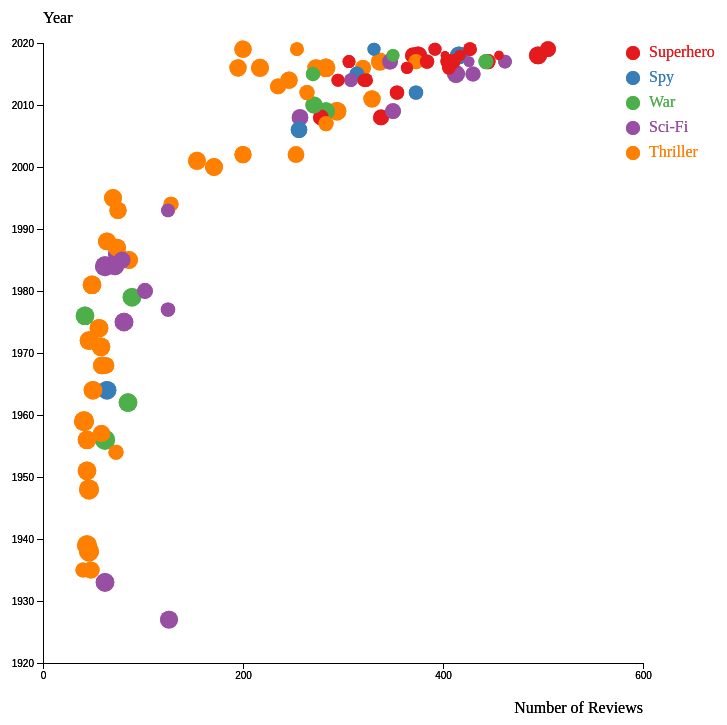
D3 v4 page, settled after 480 driven frames (8 s of simulated time); the page loaded 1 data file(s).


// ── rotten.js
var margin = {top: 40, right :150, bottom: 60, left: 50},
        width = 800-margin.left-margin.right,
        height = 720-margin.top-margin.bottom;

var svg = d3.select("#chart")
    .append("svg")
        .attr("width", width + margin.left + margin.right)
        .attr("height", height + margin.top + margin.bottom)
    .append("g")
        .attr("transform","translate("+margin.left+","+margin.top+")");


var moviePromise = d3.csv("rotten.csv")
    var success = function(data)
    {
        console.log("Worked", data)
        var x = d3.scaleLinear()
    .domain([0, 600])
    .range([ 0, width ]);
  svg.append("g")
    .attr("transform", "translate(0," + height + ")")
    .call(d3.axisBottom(x).ticks(3));

  
  svg.append("text")
      .attr("text-anchor", "end")
      .attr("x", width)
      .attr("y", height+50 )
      .text("Number of Reviews");

  
  var y = d3.scaleLinear()
    .domain([1920, 2020])
    .range([ height, 0]);
  svg.append("g")
    .call(d3.axisLeft(y)
             .tickFormat(d3.format("")));

  
  svg.append("text")
      .attr("text-anchor", "end")
      .attr("x", 0)
      .attr("y", -20 )
      .text("Year")
      .attr("text-anchor", "start")

  
  var z = d3.scaleSqrt()
    .domain([d3.min(data, function(d) { return d.Rating; }), 1])
    .range([2, 10]);
    

 
  var myColor = d3.scaleOrdinal()
    .domain(["Superhero", "Spy", "War", "Sci-Fi", "Thriller"])
    .range(d3.schemeSet1);


  

  
  var tooltip = d3.select("#chart")
    .append("div")
      .style("opacity", 0)
      .attr("class", "tooltip")
      .style("background-color", "black")
      .style("border-radius", "5px")
      .style("padding", "10px")
      .style("color", "white")

 
  var showTooltip = function(d) {
    tooltip
      .transition()
      .duration(200)
    tooltip
      .style("opacity", 1)
      .html("Rating: " + d.Rating*100+"%"+" "+d.Title)
      .style("left", (d3.mouse(this)[0]+30) + "px")
      .style("top", (d3.mouse(this)[1]+30) + "px")
  }
  var moveTooltip = function(d) {
    tooltip
      .style("left", (d3.mouse(this)[0]+30) + "px")
      .style("top", (d3.mouse(this)[1]+30) + "px")
  }
  var hideTooltip = function(d) {
    tooltip
      .transition()
      .duration(200)
      .style("opacity", 0)
  }


 

 
  var highlight = function(d){
   
    d3.selectAll(".bubbles").style("opacity", .05)
    
    d3.selectAll("."+d).style("opacity", 1)
  }

  
  var noHighlight = function(d){
    d3.selectAll(".bubbles").style("opacity", 1)
  }


  
  svg.append("g")
    .selectAll("dot")
    .data(data)
    .enter()
    .append("circle")
      .attr("class", function (d) { return "bubbles " + d.Genre })
      .attr("cx", function (d) { return x(d.Reviews); } )
      .attr("cy", function (d) { return y(d.Year); } )
      .attr("r", function (d) { return z(d.Rating); } )
      .style("fill", function (d) { return myColor(d.Genre); } )
    
    .on("mouseover", showTooltip )
    .on("mousemove", moveTooltip )
    .on("mouseleave", hideTooltip )
   


    

    // Add legend: circles
    var valuesToShow = [10000000, 100000000, 1000000000]
    var xCircle = 590
    var xLabel = 540
    
    // Add one dot in the legend for each name.
    var size = 20
    var allgroups = ["Superhero", "Spy", "War", "Sci-Fi", "Thriller"]
    svg.selectAll("myrect")
      .data(allgroups)
      .enter()
      .append("circle")
        .attr("cx", 590)
        .attr("cy", function(d,i){ return 10 + i*(size+5)})
        .attr("r", 7)
        .style("fill", function(d){ return myColor(d)})
        .on("mouseover", highlight)
        .on("mouseleave", noHighlight)

    // Add labels beside legend dots
    svg.selectAll("mylabels")
      .data(allgroups)
      .enter()
      .append("text")
        .attr("x", 590 + size*.8)
        .attr("y", function(d,i){ return i * (size + 5) + (size/2)}) 
        .style("fill", function(d){ return myColor(d)})
        .text(function(d){ return d})
        .attr("text-anchor", "left")
        .style("alignment-baseline", "middle")
        .on("mouseover", highlight)
        .on("mouseleave", noHighlight)
    }
    var fail = function(error)
        {
            console.log("Failed", error)
        }
    moviePromise.then(success, fail);
    
    
 
  

### data: rotten.csv
Reviews, Rating, Year, Genre, Title, Rank
495, 0.97, 2018, Superhero, Black Panther (2018), 1
505, 0.94, 2019, Superhero, Avengers: Endgame (2019), 2
416, 0.97, 2018, Spy, Mission: Impossible - Fallout (2018), 3
375, 0.97, 2018, Superhero, Spider-Man: Into the Spider-Verse (2018), 4
413, 0.97, 2015, Sci-Fi, Mad Max: Fury Road (2015), 5
445, 0.93, 2017, Superhero, Wonder Woman (2017), 6
443, 0.93, 2017, War, Dunkirk (2017), 7
337, 0.97, 2017, Thriller, Coco (2017), 8
462, 0.91, 2017, Sci-Fi, Star Wars: The Last Jedi (2017), 9
410, 0.93, 2017, Superhero, Thor: Ragnarok (2017), 10
62, 0.98, 1933, Sci-Fi, King Kong (1933), 11
405, 0.93, 2017, Superhero, Logan (2017), 12
427, 0.91, 2019, Superhero, Spider-Man: Far From Home (2019), 13
370, 0.94, 2018, Superhero, Incredibles 2 (2018), 14
430, 0.93, 2015, Sci-Fi, Star Wars: Episode VII - The Force Awake…, 15
46, 1.00, 1938, Thriller, The Adventures of Robin Hood (1938), 16
373, 0.93, 2017, Thriller, Baby Driver (2017), 17
283, 0.98, 2016, Thriller, Zootopia (2016), 18
347, 0.94, 2017, Sci-Fi, War for the Planet of the Apes (2017), 19
126, 0.97, 1927, Sci-Fi, Metropolis (1927), 20
384, 0.92, 2017, Superhero, Spider-Man: Homecoming (2017), 21
62, 1.00, 1956, War, Seven Samurai (Shichinin no Samurai) (19…, 22
392, 0.90, 2019, Superhero, Shazam! (2019), 23
294, 0.98, 2009, Thriller, Up (2009), 24
48, 0.96, 1935, Thriller, The 39 Steps (1935), 25
406, 0.91, 2016, Superhero, Captain America: Civil War (2016), 26
85, 0.98, 1962, War, Lawrence of Arabia (1962), 27
338, 0.94, 2008, Superhero, The Dark Knight (2008), 28
81, 0.98, 1975, Sci-Fi, Jaws (1975), 29
46, 1.00, 1948, Thriller, The Treasure of the Sierra Madre (1948), 30
320, 0.94, 2016, Thriller, The Jungle Book (2016), 31
273, 0.96, 2016, Thriller, Moana (2016), 32
417, 0.88, 2018, Superhero, Ant-Man and the Wasp (2018), 33
329, 0.96, 2011, Thriller, Harry Potter and the Deathly Hallows - P…, 34
89, 0.98, 1979, War, Apocalypse Now (1979), 35
283, 0.97, 2009, War, The Hurt Locker (2009), 36
373, 0.92, 2012, Spy, Skyfall (2012), 37
44, 1.00, 1939, Thriller, Stagecoach (1939), 38
350, 0.94, 2009, Sci-Fi, Star Trek (2009), 39
246, 0.96, 2014, Thriller, The LEGO Movie (2014), 40
426, 0.87, 2017, Sci-Fi, Blade Runner 2049 (2017), 41
350, 0.90, 2018, War, Isle of Dogs (2018), 42
456, 0.85, 2018, Superhero, Avengers: Infinity War (2018), 43
354, 0.92, 2012, Superhero, Marvel's The Avengers (2012), 44
217, 0.97, 2016, Thriller, Kubo and the Two Strings (2016), 45
125, 0.92, 1977, Sci-Fi, Star Wars: Episode IV - A New Hope (1977…, 46
314, 0.93, 2015, Spy, Mission: Impossible Rogue Nation (2015), 47
331, 0.90, 2019, Spy, John Wick: Chapter 3 - Parabellum (2019), 48
62, 1.00, 1984, Sci-Fi, The Terminator (1984), 49
257, 0.95, 2008, Sci-Fi, WALL-E (2008), 50
44, 0.98, 1951, Thriller, The African Queen (1951), 51
278, 0.94, 2008, Superhero, Iron Man (2008), 52
200, 0.96, 2019, Thriller, The Peanut Butter Falcon (2019), 53
41, 1.00, 1959, Thriller, Rio Bravo (1959), 54
56, 0.98, 1974, Thriller, Badlands (1974), 55
58, 0.98, 1971, Thriller, The French Connection (1971), 56
64, 0.98, 1964, Spy, Goldfinger (1964), 57
271, 0.96, 2010, War, True Grit (2010), 58
74, 0.97, 1986, Sci-Fi, Aliens (1986), 59
323, 0.91, 2014, Superhero, Guardians of the Galaxy (2014), 60
... 40 more rows